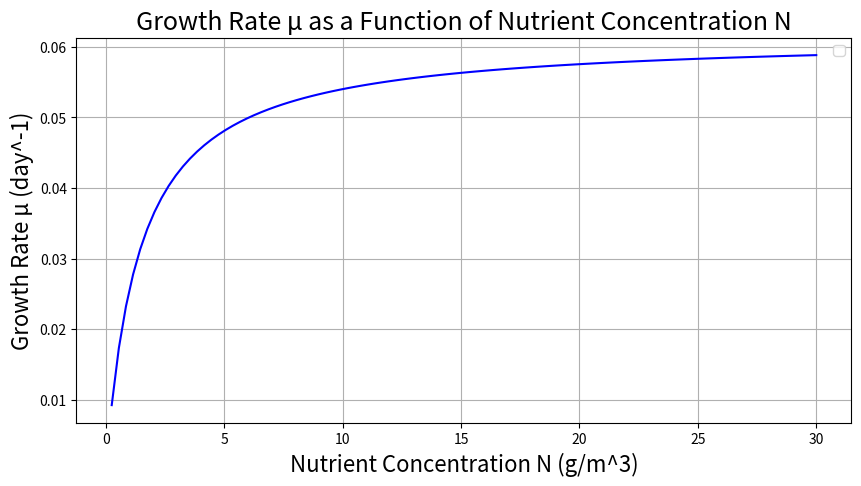

The script that saved this image:
import numpy as np
import matplotlib.pyplot as plt

# Constants
mu_max = 2.8  # day^-1
Ks_N = 1.4  # g/m^3
P = 0.00693  # g/m^3
Ks_P = 0.06  # g/m^3
Ci = 2  # mol/m^3
Ks_Ci = 0.0295  # mol/m^3
K_I_Ci = 1000  # mol/m^3
I = 14  # umol/m^2 s
Ks_I = 50.6  # umol/m^2 s
K_I_I = 800  # umol/m^2 s

# Growth rate function mu
def mu(N, P, Ci, I):
    term_N = N / (N + Ks_N)
    term_P = P / (P + Ks_P)
    term_Ci = Ci / (Ci + Ks_Ci + (Ci**2 / K_I_Ci))
    term_I = I / (I + Ks_I + (I**2 / K_I_I))
    return mu_max * term_N * term_P * term_Ci * term_I

# Varying N from 0.247 to 2
N_range = np.linspace(0.247, 30, 100)
mu_values = [mu(N, P, Ci, I) for N in N_range]

# Plotting
plt.figure(figsize=(10, 5))
plt.plot(N_range, mu_values, 'b-')
plt.title('Growth Rate µ as a Function of Nutrient Concentration N', fontsize=18)  # Increase title font size if needed
plt.xlabel('Nutrient Concentration N (g/m^3)', fontsize=16)  # Set the fontsize for x-axis label
plt.ylabel('Growth Rate µ (day^-1)', fontsize=16)  # Set the fontsize for y-axis label
plt.grid(True)
plt.legend()
plt.show()